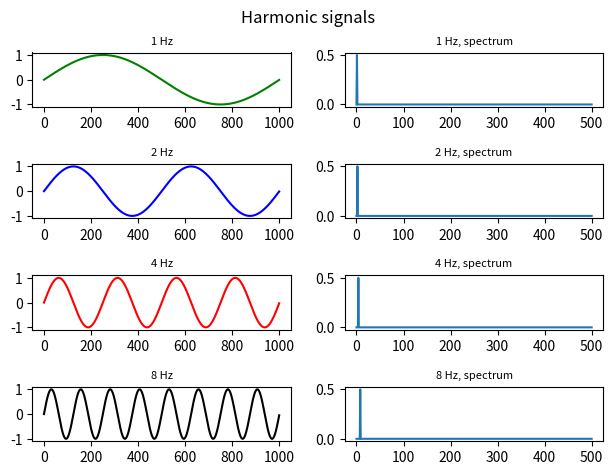

This chart was generated by the following Python code:
import math
import matplotlib.pyplot as plt
from numpy.fft import rfft, rfftfreq
from numpy import array, arange, abs as np_abs

timeArray = []


def graphHarmonic(f, tarr):
    fd = 1000  # частота дискретизации
    omega = 2 * math.pi * f / fd
    A = 1
    xArray = []
    for t in range(0, 1000):
        x = A * math.sin(omega * t)
        xArray.append(x)
        tarr.append(t)
    return xArray


fig, axs = plt.subplots(4, 2)
fig.suptitle('Harmonic signals')
fig.tight_layout(h_pad=2)

func = graphHarmonic(1, timeArray)
axs[0, 0].plot(timeArray, func, color='green')
axs[0, 0].set_title('1 Hz', fontsize=8)
spectr_sin = rfft(func)
axs[0, 1].plot(rfftfreq(1000, 1./1000), np_abs(spectr_sin)/1000)
axs[0, 1].set_title('1 Hz, spectrum', fontsize=8)
timeArray = []

func = graphHarmonic(2, timeArray)
axs[1, 0].plot(timeArray, func, color='blue')
axs[1, 0].set_title('2 Hz', fontsize=8)
spectr_sin = rfft(func)
axs[1, 1].plot(rfftfreq(1000, 1./1000), np_abs(spectr_sin)/1000)
axs[1, 1].set_title('2 Hz, spectrum', fontsize=8)
timeArray = []

func = graphHarmonic(4, timeArray)
axs[2, 0].plot(timeArray, func, color='red')
axs[2, 0].set_title('4 Hz', fontsize=8)
spectr_sin = rfft(func)
axs[2, 1].plot(rfftfreq(1000, 1./1000), np_abs(spectr_sin)/1000)
axs[2, 1].set_title('4 Hz, spectrum', fontsize=8)
timeArray = []

func = graphHarmonic(8, timeArray)
axs[3, 0].plot(timeArray, func, color='black')
axs[3, 0].set_title('8 Hz', fontsize=8)
spectr_sin = rfft(func)
axs[3, 1].plot(rfftfreq(1000, 1./1000), np_abs(spectr_sin)/1000)
axs[3, 1].set_title('8 Hz, spectrum', fontsize=8)
plt.show()
